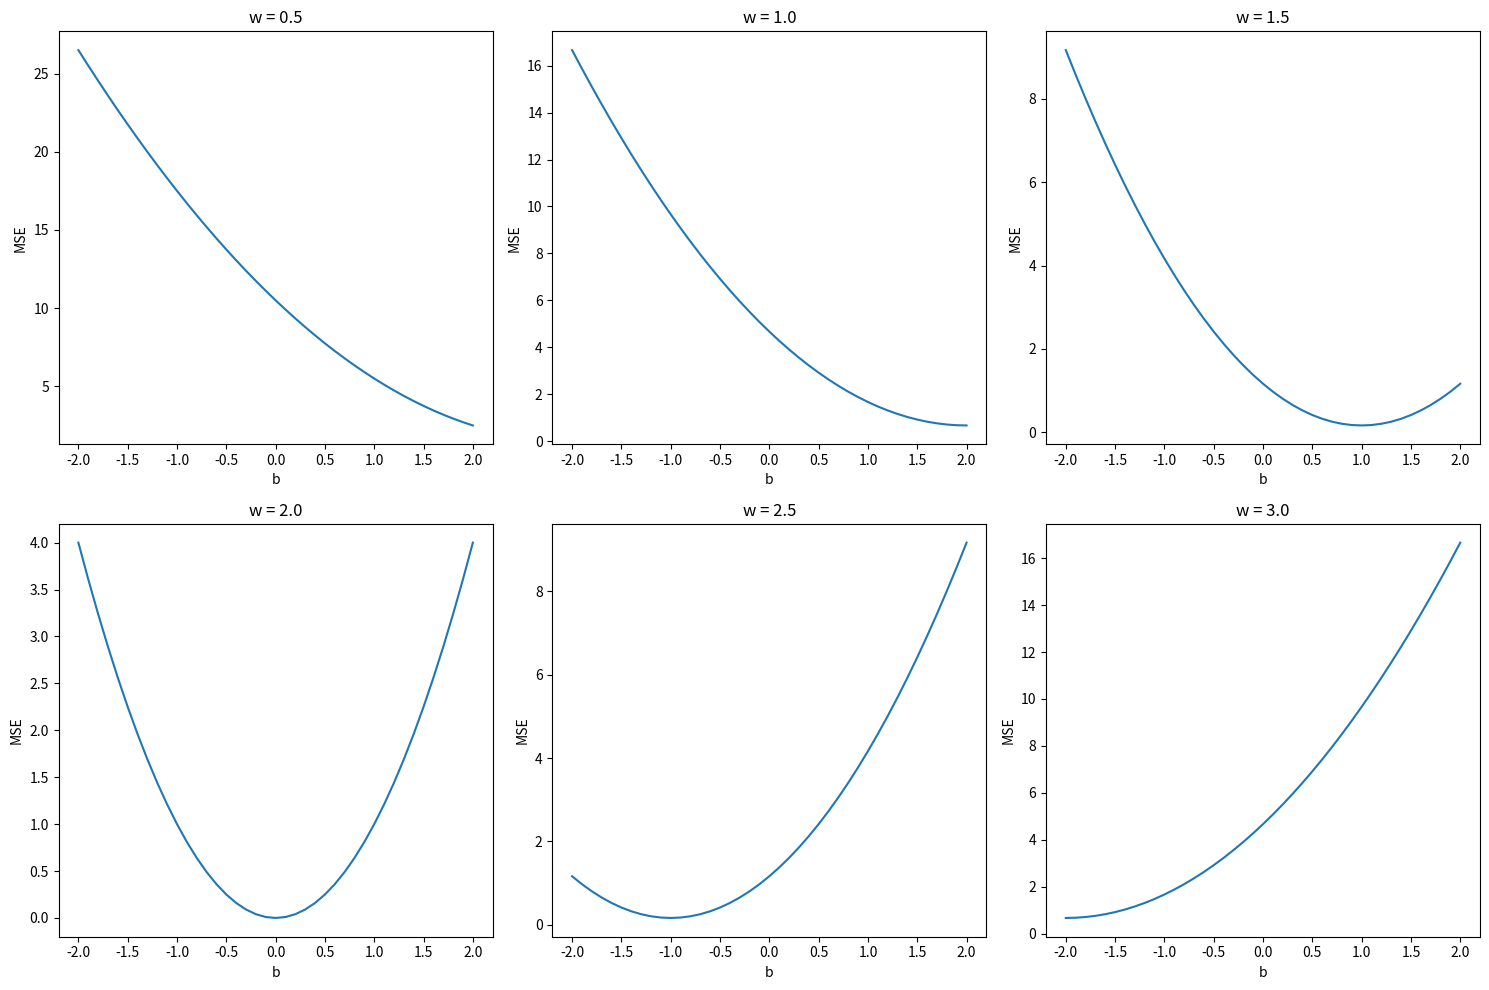

Here is the Python script that generated this plot:
import numpy as np
import matplotlib.pyplot as plt

x_data = [1.0, 2.0, 3.0]
y_data = [2.0, 4.0, 6.0]

def forward(x, w, b):
    return x * w + b

def loss(x, y, w, b):
    y_pred = forward(x, w, b)
    return (y_pred - y) ** 2

w_values = [0.5, 1.0, 1.5, 2.0, 2.5, 3.0]

plt.figure(figsize=(15, 10))

for i, w in enumerate(w_values):
    b_list = []
    mse_list = []

    for b in np.arange(-2.0, 2.1, 0.1):
        l_sum = 0
        for x_val, y_val in zip(x_data, y_data):
            loss_val = loss(x_val, y_val, w, b)
            l_sum += loss_val

        mse = l_sum / 3
        b_list.append(b)
        mse_list.append(mse)

    plt.subplot(2, 3, i + 1)
    plt.plot(b_list, mse_list)
    plt.xlabel('b')
    plt.ylabel('MSE')
    plt.title(f'w = {w}')

plt.tight_layout()
plt.show()